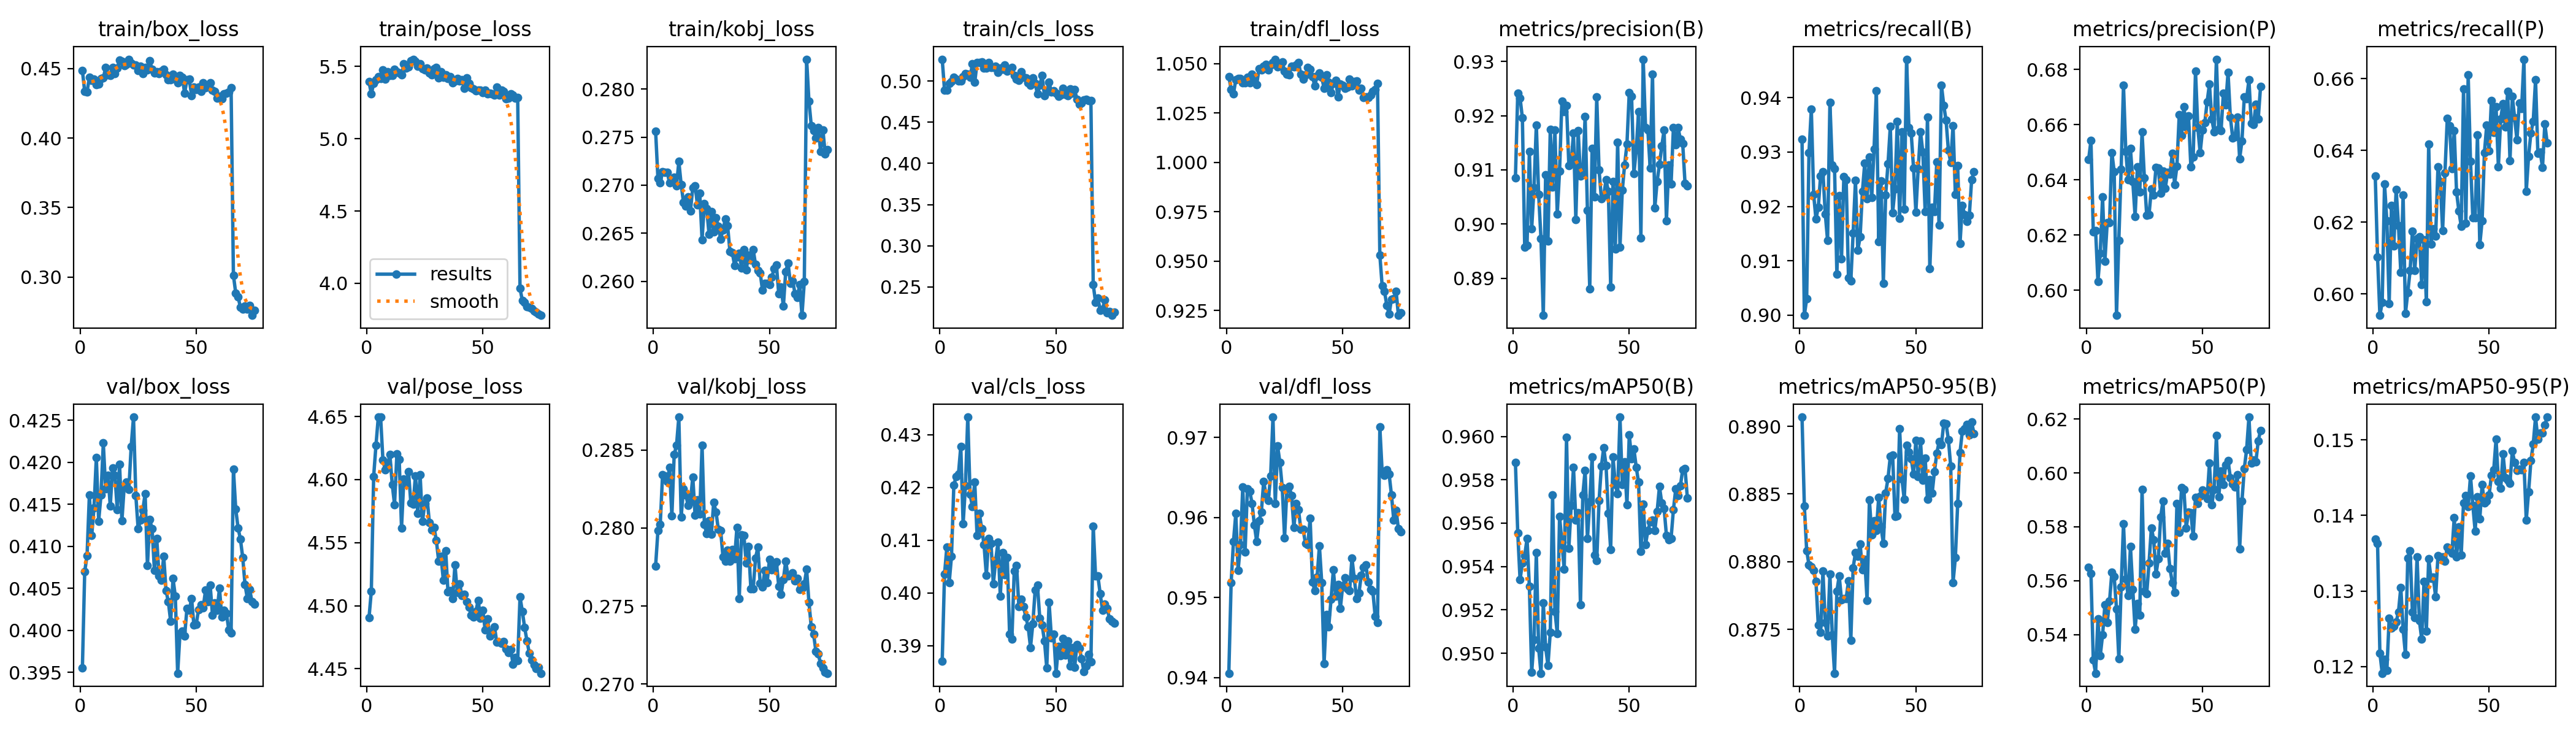

Data behind this chart, as committed beside it:
epoch, time, train/box_loss, train/pose_loss, train/kobj_loss, train/cls_loss, train/dfl_loss, metrics/precision(B), metrics/recall(B), metrics/mAP50(B), metrics/mAP50-95(B), metrics/precision(P), metrics/recall(P), metrics/mAP50(P), metrics/mAP50-95(P), val/box_loss, val/pose_loss, val/kobj_loss, val/cls_loss, val/dfl_loss, lr/pg0, lr/pg1, lr/pg2
1, 66.14, 0.4484, 5.394, 0.2756, 0.5265, 1.044, 0.9085, 0.9323, 0.9588, 0.8907, 0.6473, 0.6329, 0.565, 0.1368, 0.3955, 4.49, 0.2776, 0.3871, 0.9405, 6.15226e-05, 6.15226e-05, 6.15226e-05
2, 128.7, 0.4334, 5.31, 0.2707, 0.4889, 1.037, 0.9241, 0.9, 0.9556, 0.8841, 0.6543, 0.6103, 0.5627, 0.1363, 0.407, 4.512, 0.2798, 0.4036, 0.9519, 0.0001216, 0.0001216, 0.0001216
3, 190.6, 0.4332, 5.382, 0.2702, 0.4891, 1.035, 0.9233, 0.903, 0.9534, 0.8808, 0.6212, 0.594, 0.5305, 0.1218, 0.4089, 4.602, 0.2802, 0.4087, 0.957, 0.00018, 0.00018, 0.00018
4, 251.8, 0.4435, 5.408, 0.2714, 0.4968, 1.042, 0.9196, 0.9299, 0.9542, 0.8798, 0.6217, 0.5977, 0.5257, 0.1191, 0.4161, 4.627, 0.2834, 0.4019, 0.9605, 0.0001777, 0.0001777, 0.0001777
5, 313.1, 0.4413, 5.429, 0.2714, 0.4995, 1.042, 0.8957, 0.9379, 0.9545, 0.8796, 0.6032, 0.6307, 0.5459, 0.121, 0.4113, 4.649, 0.2833, 0.407, 0.9534, 0.0001752, 0.0001752, 0.0001752
6, 375.4, 0.4426, 5.414, 0.2714, 0.5044, 1.043, 0.8961, 0.9222, 0.9553, 0.8794, 0.6133, 0.6204, 0.5322, 0.1195, 0.4146, 4.65, 0.283, 0.4204, 0.9566, 0.0001728, 0.0001728, 0.0001728
7, 437.5, 0.4384, 5.477, 0.2702, 0.5022, 1.04, 0.9134, 0.9176, 0.9531, 0.8786, 0.6337, 0.5973, 0.5398, 0.1264, 0.4206, 4.615, 0.2839, 0.4221, 0.9638, 0.0001703, 0.0001703, 0.0001703
8, 501.6, 0.4387, 5.413, 0.2704, 0.5002, 1.04, 0.8992, 0.9199, 0.9491, 0.8753, 0.6105, 0.6247, 0.551, 0.1251, 0.413, 4.608, 0.2808, 0.4226, 0.9557, 0.0001679, 0.0001679, 0.0001679
9, 564.8, 0.4428, 5.464, 0.2708, 0.4998, 1.043, 0.9067, 0.9256, 0.9506, 0.8748, 0.6245, 0.6134, 0.5445, 0.1253, 0.4161, 4.612, 0.2847, 0.4278, 0.9636, 0.0001655, 0.0001655, 0.0001655
10, 628.5, 0.4431, 5.439, 0.27, 0.5054, 1.04, 0.9183, 0.9263, 0.9546, 0.8793, 0.6245, 0.6291, 0.5524, 0.1259, 0.4223, 4.62, 0.2853, 0.4131, 0.9633, 0.000163, 0.000163, 0.000163
11, 691.7, 0.4506, 5.435, 0.2725, 0.5091, 1.045, 0.9054, 0.9186, 0.9502, 0.8755, 0.6499, 0.6191, 0.5632, 0.1272, 0.4169, 4.596, 0.2871, 0.4204, 0.9618, 0.0001606, 0.0001606, 0.0001606
12, 754.9, 0.4454, 5.478, 0.2701, 0.5083, 1.043, 0.8973, 0.9137, 0.9491, 0.8745, 0.643, 0.6061, 0.5615, 0.1305, 0.4185, 4.58, 0.2807, 0.4333, 0.959, 0.0001581, 0.0001581, 0.0001581
13, 818.4, 0.4449, 5.461, 0.2682, 0.5047, 1.04, 0.8831, 0.9392, 0.9523, 0.8791, 0.5909, 0.6275, 0.5496, 0.125, 0.4148, 4.62, 0.2825, 0.4187, 0.957, 0.0001557, 0.0001557, 0.0001557
14, 882.8, 0.4507, 5.456, 0.2678, 0.5206, 1.047, 0.9091, 0.9277, 0.9503, 0.8746, 0.6181, 0.5946, 0.5311, 0.1216, 0.4193, 4.616, 0.2821, 0.4164, 0.9596, 0.0001533, 0.0001533, 0.0001533
15, 946, 0.4465, 5.44, 0.2688, 0.4983, 1.047, 0.8968, 0.9269, 0.9494, 0.8718, 0.6439, 0.6004, 0.5576, 0.1344, 0.4184, 4.562, 0.2814, 0.421, 0.9607, 0.0001508, 0.0001508, 0.0001508
16, 1009, 0.4504, 5.518, 0.2673, 0.5224, 1.049, 0.9175, 0.9075, 0.951, 0.8778, 0.6744, 0.6065, 0.5812, 0.1354, 0.4144, 4.6, 0.2817, 0.4109, 0.9645, 0.0001484, 0.0001484, 0.0001484
17, 1071, 0.4562, 5.488, 0.2697, 0.5226, 1.05, 0.9068, 0.922, 0.9573, 0.879, 0.6502, 0.6174, 0.5606, 0.1272, 0.4198, 4.596, 0.2833, 0.415, 0.9629, 0.0001459, 0.0001459, 0.0001459
18, 1135, 0.4552, 5.495, 0.27, 0.5229, 1.047, 0.9173, 0.9104, 0.9519, 0.8772, 0.6401, 0.6065, 0.5546, 0.1265, 0.413, 4.606, 0.2808, 0.4122, 0.9622, 0.0001435, 0.0001435, 0.0001435
19, 1199, 0.452, 5.538, 0.268, 0.5153, 1.049, 0.9019, 0.9254, 0.9509, 0.8773, 0.6513, 0.6154, 0.5728, 0.1345, 0.4171, 4.582, 0.2818, 0.4092, 0.9652, 0.000141, 0.000141, 0.000141
20, 1263, 0.4529, 5.549, 0.2692, 0.516, 1.05, 0.9098, 0.9249, 0.9563, 0.8773, 0.6395, 0.616, 0.5569, 0.1261, 0.4177, 4.581, 0.2809, 0.4033, 0.9725, 0.0001386, 0.0001386, 0.0001386
21, 1328, 0.4567, 5.537, 0.2643, 0.5227, 1.052, 0.9227, 0.9069, 0.9551, 0.8786, 0.6268, 0.6027, 0.542, 0.1236, 0.4168, 4.603, 0.2853, 0.4103, 0.9617, 0.0001362, 0.0001362, 0.0001362
22, 1392, 0.4537, 5.502, 0.2681, 0.5168, 1.048, 0.9208, 0.9063, 0.9539, 0.8742, 0.6447, 0.6152, 0.5516, 0.1313, 0.4219, 4.573, 0.2802, 0.4094, 0.9689, 0.0001337, 0.0001337, 0.0001337
23, 1455, 0.4524, 5.518, 0.2676, 0.5164, 1.049, 0.9219, 0.9151, 0.96, 0.8796, 0.6355, 0.5978, 0.5471, 0.1247, 0.4254, 4.604, 0.2796, 0.4017, 0.9668, 0.0001313, 0.0001313, 0.0001313
24, 1518, 0.4527, 5.482, 0.2649, 0.5179, 1.051, 0.9108, 0.9248, 0.9548, 0.8807, 0.6573, 0.6418, 0.5939, 0.1343, 0.4161, 4.567, 0.2805, 0.4061, 0.9637, 0.0001288, 0.0001288, 0.0001288
25, 1583, 0.4486, 5.477, 0.2672, 0.5104, 1.046, 0.9114, 0.912, 0.9568, 0.8804, 0.6406, 0.614, 0.5561, 0.1317, 0.4121, 4.581, 0.2796, 0.4096, 0.9575, 0.0001264, 0.0001264, 0.0001264
26, 1647, 0.4518, 5.486, 0.2651, 0.5154, 1.045, 0.9168, 0.9144, 0.9586, 0.8813, 0.6271, 0.6182, 0.5553, 0.1318, 0.4132, 4.585, 0.2816, 0.3995, 0.9636, 0.000124, 0.000124, 0.000124
27, 1710, 0.4462, 5.454, 0.2666, 0.5145, 1.044, 0.9008, 0.9228, 0.9561, 0.8794, 0.6275, 0.6161, 0.5665, 0.1292, 0.4143, 4.566, 0.281, 0.4077, 0.9639, 0.0001215, 0.0001215, 0.0001215
28, 1773, 0.4509, 5.441, 0.2657, 0.5194, 1.049, 0.9173, 0.928, 0.9565, 0.8802, 0.6366, 0.6354, 0.5796, 0.1347, 0.4163, 4.56, 0.2799, 0.4034, 0.9627, 0.0001191, 0.0001191, 0.0001191
29, 1836, 0.4489, 5.482, 0.2644, 0.5116, 1.048, 0.9088, 0.9214, 0.9522, 0.8772, 0.6344, 0.6313, 0.5753, 0.1345, 0.4077, 4.562, 0.2798, 0.4067, 0.9587, 0.0001166, 0.0001166, 0.0001166
30, 1900, 0.4557, 5.492, 0.2654, 0.5137, 1.049, 0.9092, 0.9291, 0.9573, 0.8845, 0.6446, 0.6177, 0.5624, 0.1345, 0.4132, 4.552, 0.2782, 0.3922, 0.9618, 0.0001142, 0.0001142, 0.0001142
31, 1964, 0.4492, 5.422, 0.2665, 0.5168, 1.051, 0.9199, 0.9216, 0.9584, 0.882, 0.6442, 0.6336, 0.5681, 0.134, 0.4121, 4.535, 0.2779, 0.3913, 0.9609, 0.0001117, 0.0001117, 0.0001117
32, 2029, 0.4469, 5.463, 0.2658, 0.507, 1.045, 0.9025, 0.9305, 0.9553, 0.883, 0.6351, 0.6489, 0.5836, 0.1358, 0.4072, 4.539, 0.2786, 0.4042, 0.9585, 0.0001093, 0.0001093, 0.0001093
33, 2094, 0.4477, 5.423, 0.2631, 0.5025, 1.042, 0.888, 0.9413, 0.957, 0.8823, 0.6432, 0.6469, 0.5896, 0.1354, 0.4109, 4.52, 0.2779, 0.4053, 0.9585, 0.0001069, 0.0001069, 0.0001069
34, 2158, 0.4462, 5.44, 0.263, 0.501, 1.044, 0.914, 0.9136, 0.959, 0.8848, 0.637, 0.6349, 0.5702, 0.135, 0.4065, 4.544, 0.2786, 0.3974, 0.9567, 0.0001044, 0.0001044, 0.0001044
35, 2222, 0.4483, 5.417, 0.2617, 0.5111, 1.048, 0.9051, 0.9247, 0.9545, 0.8826, 0.6428, 0.6455, 0.5738, 0.1397, 0.406, 4.511, 0.278, 0.3988, 0.9566, 0.000102, 0.000102, 0.000102
36, 2286, 0.4495, 5.428, 0.2625, 0.5048, 1.047, 0.9235, 0.9059, 0.9543, 0.8814, 0.642, 0.6284, 0.5645, 0.1345, 0.4088, 4.512, 0.28, 0.3974, 0.9599, 9.953e-05, 9.953e-05, 9.953e-05
37, 2351, 0.4453, 5.386, 0.2629, 0.5037, 1.043, 0.91, 0.9221, 0.957, 0.8851, 0.6496, 0.6231, 0.5594, 0.1385, 0.4047, 4.506, 0.2755, 0.3955, 0.9519, 9.7088e-05, 9.7088e-05, 9.7088e-05
38, 2416, 0.4418, 5.397, 0.2614, 0.4977, 1.039, 0.9047, 0.9278, 0.9586, 0.8861, 0.6383, 0.6189, 0.5557, 0.1348, 0.4034, 4.532, 0.2796, 0.3936, 0.9509, 9.4646e-05, 9.4646e-05, 9.4646e-05
39, 2485, 0.4419, 5.417, 0.2633, 0.4947, 1.044, 0.9052, 0.9347, 0.9595, 0.8878, 0.645, 0.6572, 0.5886, 0.1417, 0.4011, 4.51, 0.2795, 0.3897, 0.9526, 9.2204e-05, 9.2204e-05, 9.2204e-05
40, 2548, 0.4457, 5.401, 0.2612, 0.5036, 1.045, 0.9082, 0.9188, 0.9587, 0.8879, 0.6637, 0.6197, 0.5778, 0.1426, 0.4062, 4.517, 0.2777, 0.3942, 0.9564, 8.9762e-05, 8.9762e-05, 8.9762e-05
41, 2612, 0.4423, 5.406, 0.2627, 0.4971, 1.043, 0.9061, 0.9232, 0.9564, 0.8833, 0.656, 0.661, 0.5946, 0.1411, 0.4041, 4.508, 0.2788, 0.4005, 0.9519, 8.732e-05, 8.732e-05, 8.732e-05
42, 2678, 0.4397, 5.346, 0.2622, 0.4843, 1.038, 0.8884, 0.9356, 0.9548, 0.8834, 0.6664, 0.637, 0.5939, 0.1452, 0.3949, 4.509, 0.2761, 0.4014, 0.9417, 8.4878e-05, 8.4878e-05, 8.4878e-05
43, 2743, 0.4451, 5.419, 0.2633, 0.4951, 1.044, 0.9078, 0.9178, 0.959, 0.8898, 0.6591, 0.6213, 0.5796, 0.1414, 0.3996, 4.503, 0.2761, 0.3952, 0.9479, 8.2436e-05, 8.2436e-05, 8.2436e-05
44, 2807, 0.4438, 5.381, 0.2618, 0.5065, 1.041, 0.8954, 0.9337, 0.9578, 0.8861, 0.6631, 0.6213, 0.5855, 0.138, 0.3999, 4.499, 0.2781, 0.3939, 0.9463, 7.9994e-05, 7.9994e-05, 7.9994e-05
45, 2870, 0.4322, 5.352, 0.2612, 0.4823, 1.035, 0.9151, 0.9195, 0.9574, 0.8846, 0.6447, 0.6443, 0.5852, 0.1425, 0.3993, 4.492, 0.2788, 0.391, 0.9498, 7.7552e-05, 7.7552e-05, 7.7552e-05
46, 2934, 0.4419, 5.345, 0.2609, 0.4879, 1.04, 0.8957, 0.947, 0.9609, 0.8886, 0.6482, 0.6137, 0.5765, 0.1395, 0.4026, 4.491, 0.2765, 0.3858, 0.9535, 7.511e-05, 7.511e-05, 7.511e-05
47, 2998, 0.4422, 5.329, 0.2591, 0.4984, 1.041, 0.9062, 0.9345, 0.9578, 0.8881, 0.6795, 0.6204, 0.5909, 0.1441, 0.4024, 4.496, 0.2762, 0.3982, 0.9501, 7.2668e-05, 7.2668e-05, 7.2668e-05
48, 3062, 0.4306, 5.333, 0.2598, 0.4869, 1.033, 0.9109, 0.9334, 0.9588, 0.8876, 0.6589, 0.6394, 0.5886, 0.1417, 0.4038, 4.504, 0.2773, 0.3915, 0.9516, 7.0226e-05, 7.0226e-05, 7.0226e-05
49, 3129, 0.4368, 5.337, 0.2598, 0.4879, 1.04, 0.9147, 0.927, 0.9568, 0.8864, 0.6498, 0.6471, 0.5915, 0.1419, 0.4006, 4.49, 0.2765, 0.3922, 0.9486, 6.7784e-05, 6.7784e-05, 6.7784e-05
50, 3191, 0.4349, 5.32, 0.2597, 0.4849, 1.039, 0.9243, 0.919, 0.9601, 0.889, 0.658, 0.6399, 0.5936, 0.1427, 0.4007, 4.496, 0.278, 0.3848, 0.9514, 6.5342e-05, 6.5342e-05, 6.5342e-05
51, 3255, 0.4366, 5.334, 0.2604, 0.4813, 1.037, 0.9235, 0.9269, 0.959, 0.8863, 0.6607, 0.6539, 0.593, 0.1453, 0.4025, 4.481, 0.2773, 0.3899, 0.9525, 6.29e-05, 6.29e-05, 6.29e-05
52, 3318, 0.4335, 5.311, 0.2613, 0.4829, 1.038, 0.9093, 0.9337, 0.9594, 0.8889, 0.6683, 0.645, 0.5904, 0.146, 0.4031, 4.49, 0.2776, 0.3881, 0.9511, 6.0458e-05, 6.0458e-05, 6.0458e-05
53, 3383, 0.4395, 5.316, 0.2617, 0.4913, 1.042, 0.9137, 0.93, 0.9586, 0.886, 0.6747, 0.6521, 0.6036, 0.1501, 0.4027, 4.476, 0.2778, 0.3913, 0.9509, 5.8016e-05, 5.8016e-05, 5.8016e-05
54, 3446, 0.4362, 5.308, 0.2587, 0.4838, 1.039, 0.9208, 0.919, 0.9579, 0.8876, 0.6621, 0.6354, 0.5881, 0.1445, 0.4048, 4.479, 0.2763, 0.3882, 0.9549, 5.5574e-05, 5.5574e-05, 5.5574e-05
55, 3511, 0.4374, 5.302, 0.2594, 0.4819, 1.041, 0.8975, 0.9365, 0.9547, 0.8846, 0.6574, 0.6488, 0.594, 0.1436, 0.4034, 4.483, 0.2757, 0.391, 0.9524, 5.3132e-05, 5.3132e-05, 5.3132e-05
56, 3576, 0.4398, 5.356, 0.2574, 0.4903, 1.041, 0.9304, 0.9085, 0.9569, 0.8861, 0.6837, 0.6531, 0.6138, 0.1481, 0.4054, 4.471, 0.2767, 0.3862, 0.9499, 5.069e-05, 5.069e-05, 5.069e-05
57, 3642, 0.4345, 5.303, 0.261, 0.4854, 1.037, 0.9179, 0.9199, 0.955, 0.8851, 0.6584, 0.6464, 0.5911, 0.145, 0.4018, 4.471, 0.2779, 0.3896, 0.9505, 4.8248e-05, 4.8248e-05, 4.8248e-05
58, 3707, 0.4336, 5.337, 0.2619, 0.4897, 1.037, 0.9174, 0.9191, 0.9557, 0.8867, 0.6578, 0.6564, 0.6008, 0.1447, 0.4033, 4.47, 0.2769, 0.3859, 0.9528, 4.5806e-05, 4.5806e-05, 4.5806e-05
59, 3772, 0.4286, 5.327, 0.2598, 0.4777, 1.033, 0.9103, 0.9281, 0.956, 0.888, 0.6714, 0.6371, 0.5957, 0.1442, 0.4024, 4.471, 0.277, 0.3903, 0.9538, 4.3364e-05, 4.3364e-05, 4.3364e-05
60, 3836, 0.4301, 5.275, 0.2601, 0.4716, 1.033, 0.9277, 0.9166, 0.9561, 0.8889, 0.6672, 0.6551, 0.603, 0.1486, 0.405, 4.466, 0.2771, 0.3896, 0.9541, 4.0922e-05, 4.0922e-05, 4.0922e-05
... 15 more rows
